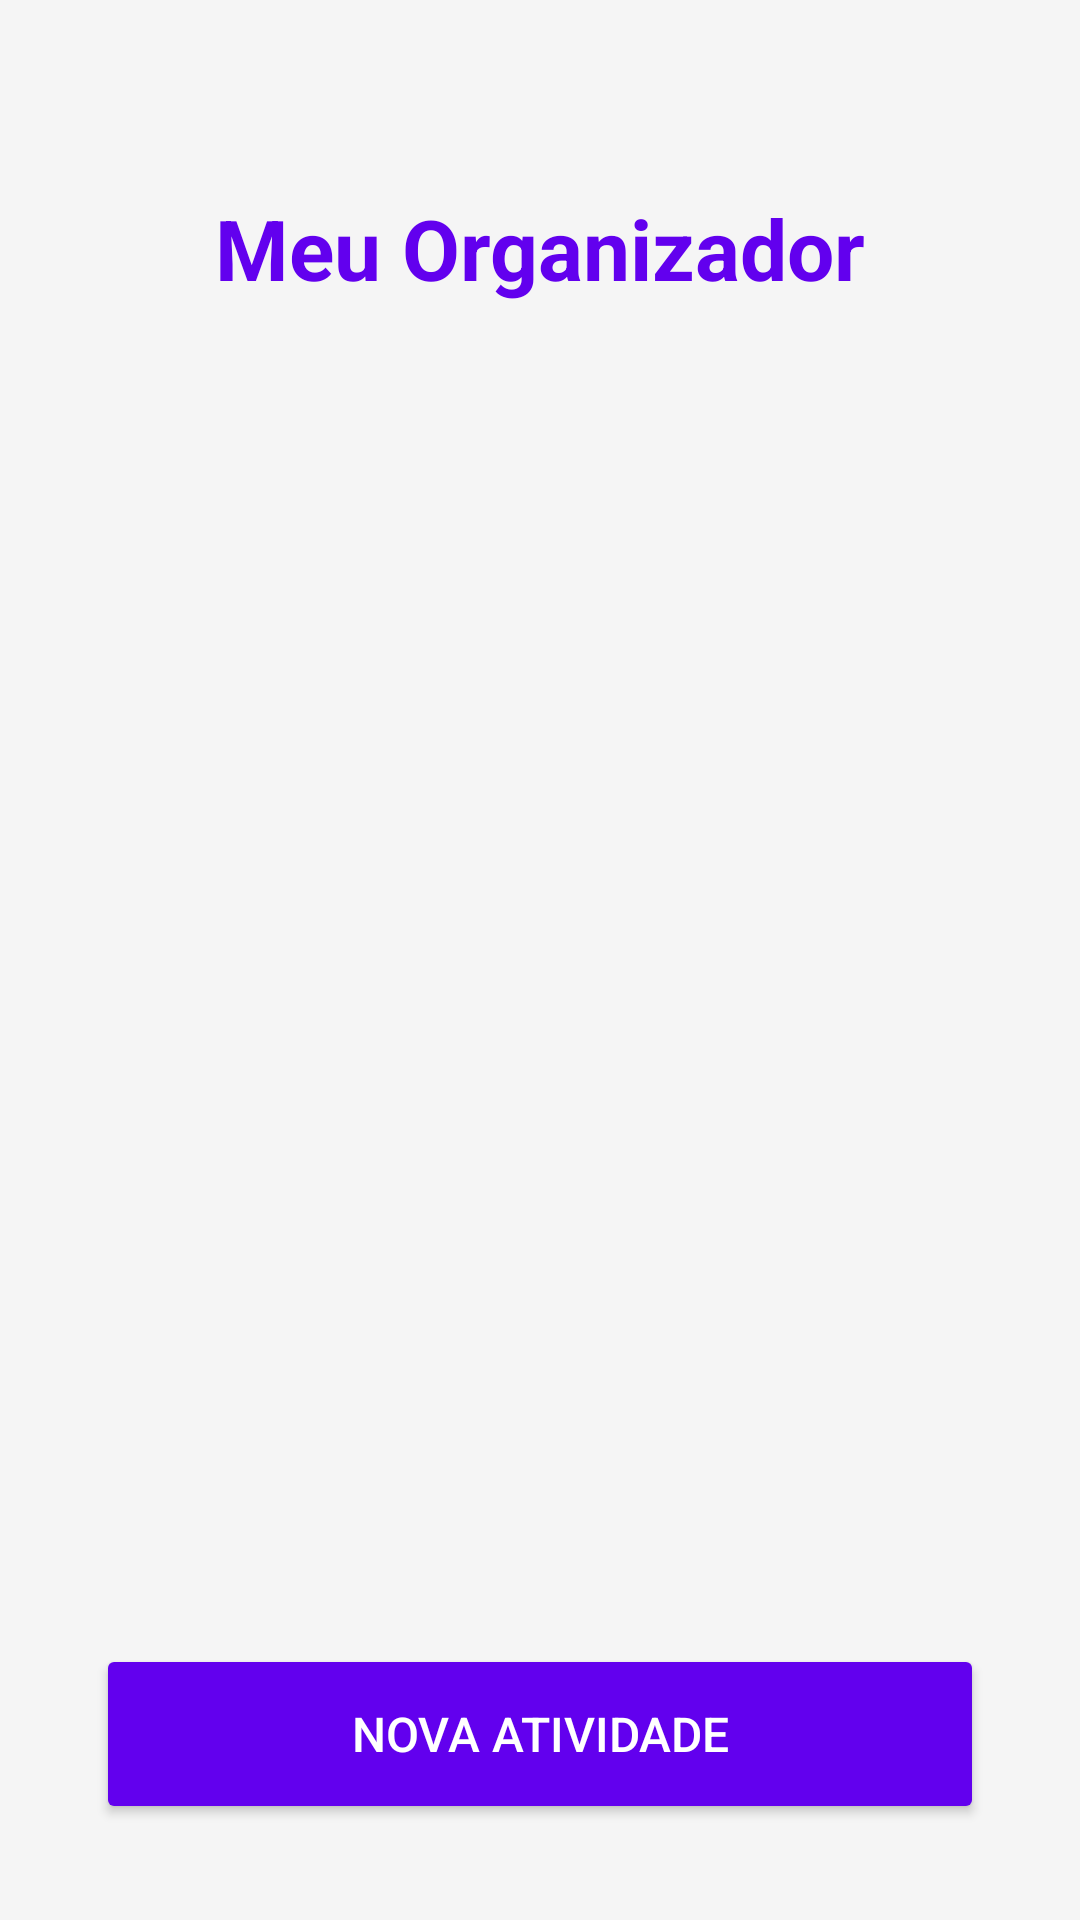

The Android layout XML behind this screen, and the referenced resources:
<!-- AndroidManifest.xml: application theme Theme.OrganizadorDeEstudos -->
<!-- res/layout/activity_main.xml -->
<?xml version="1.0" encoding="utf-8"?>
<androidx.constraintlayout.widget.ConstraintLayout
    xmlns:android="http://schemas.android.com/apk/res/android"
    xmlns:app="http://schemas.android.com/apk/res-auto"
    xmlns:tools="http://schemas.android.com/tools"
    android:layout_width="match_parent"
    android:layout_height="match_parent"
    android:background="@color/background_app"
    tools:context=".MainActivity">

    <TextView
        android:id="@+id/tvWelcome"
        android:layout_width="wrap_content"
        android:layout_height="wrap_content"
        android:layout_marginTop="64dp"
        android:text="Meu Organizador"
        android:textColor="@color/primary"
        android:textSize="28sp"
        android:textStyle="bold"
        app:layout_constraintEnd_toEndOf="parent"
        app:layout_constraintStart_toStartOf="parent"
        app:layout_constraintTop_toTopOf="parent" />

    <TextView
        android:id="@+id/tvEmptyState"
        android:layout_width="wrap_content"
        android:layout_height="wrap_content"
        android:layout_marginTop="32dp"
        android:text="Nenhuma atividade cadastrada."
        android:textColor="@color/text_primary"
        android:textSize="16sp"
        android:visibility="gone"
        app:layout_constraintEnd_toEndOf="parent"
        app:layout_constraintStart_toStartOf="parent"
        app:layout_constraintTop_toBottomOf="@+id/tvWelcome" />

    <androidx.recyclerview.widget.RecyclerView
        android:id="@+id/recyclerViewEstudos"
        android:layout_width="0dp"
        android:layout_height="0dp"
        android:layout_marginTop="16dp"
        android:layout_marginBottom="16dp"
        app:layout_constraintBottom_toTopOf="@+id/btnAddActivity"
        app:layout_constraintEnd_toEndOf="parent"
        app:layout_constraintStart_toStartOf="parent"
        app:layout_constraintTop_toBottomOf="@+id/tvWelcome" />

    <Button
        android:id="@+id/btnAddActivity"
        android:layout_width="0dp"
        android:layout_height="60dp"
        android:layout_marginStart="32dp"
        android:layout_marginEnd="32dp"
        android:layout_marginBottom="32dp"
        android:backgroundTint="@color/primary"
        android:textColor="@color/white"
        android:text="Nova Atividade"
        android:textSize="16sp"
        app:layout_constraintBottom_toBottomOf="parent"
        app:layout_constraintEnd_toEndOf="parent"
        app:layout_constraintStart_toStartOf="parent" />

</androidx.constraintlayout.widget.ConstraintLayout>
<!-- resources referenced by this layout -->
<resources>
  <color name="background_app">#F5F5F5</color>
  <color name="primary">#6200EE</color>
  <color name="text_primary">#212121</color>
  <color name="white">#FFFFFFFF</color>
  <style name="Theme.OrganizadorDeEstudos" parent="Base.Theme.OrganizadorDeEstudos" />
  <style name="Base.Theme.OrganizadorDeEstudos" parent="Theme.Material3.DayNight.NoActionBar">
          <item name="colorPrimary">@color/primary</item>
          <item name="colorSecondary">@color/secondary</item>
          <item name="android:windowBackground">@color/background_app</item>
          <item name="colorControlActivated">@color/edit_text_line</item>
          <item name="colorControlNormal">@color/primary</item>
      </style>
  <color name="secondary">#03DAC5</color>
  <color name="edit_text_line">#6200EE</color>
</resources>
